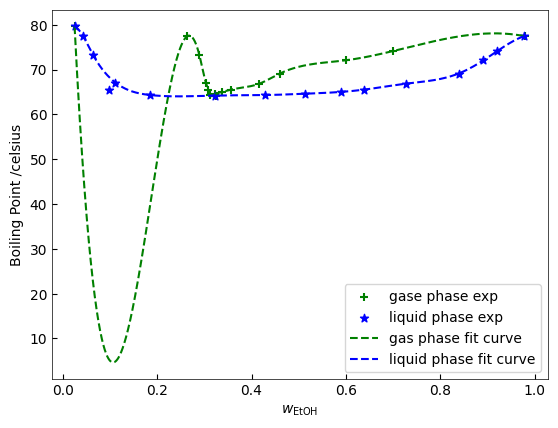

Generate this figure with matplotlib:
import numpy as np
import matplotlib.pyplot as plt
from scipy.optimize import curve_fit
from scipy.stats import linregress
from scipy.interpolate import make_interp_spline
from scipy.interpolate import interp1d

m_etoh = np.array([1.5358, 1.5488, 2.3450, 3.1287, 3.8322, 4.6704, 5.4968])
m_cyh = np.array([10.731, 4.5892, 3.8414, 3.0653, 2.3026, 1.5339, 0.7684])
w_etoh = m_etoh / (m_etoh + m_cyh)
n_ref = np.array([1.4134, 1.4040, 1.3950, 1.3860, 1.3775, 1.3705, 1.3640])

w_sd = np.linspace(w_etoh.min(), w_etoh.max(), 1000)
slope, intercept, r_value, p_value, std_err = linregress(
    w_etoh, n_ref)  # std_err 斜率计算的标准差


def set_plot_params():
    """
    图的字体和刻度等设置
    """
    plt.rcParams['font.family'] = 'sans-serif'
    plt.rcParams['font.sans-serif'] = ['Arial']

    plt.rcParams['xtick.direction'] = 'in'
    plt.rcParams['ytick.direction'] = 'in'
    plt.rcParams["mathtext.fontset"] = 'custom'

    ax = plt.gca()
    ax.spines['bottom'].set_linewidth(0.5)
    ax.spines['top'].set_linewidth(0.5)
    ax.spines['left'].set_linewidth(0.5)
    ax.spines['right'].set_linewidth(0.5)


def fit(x, a, b, c):
    """
    拟合曲线
    """
    return a * x * x + b * x + c


font = {
    'family': 'arial',
    'style': 'normal',
    'weight': 'normal',
    'color': 'black',
    'size': 12,
}
set_plot_params()

para, s_para = curve_fit(fit, w_etoh, n_ref)
"""plt.scatter(w_etoh, n_ref, label="original data", color="red", marker="*")
plt.plot(w_sd,
         slope * w_sd + intercept,
         label="linear regression",
         color="green",
         linestyle="--")
plt.plot(w_sd,
         fit(w_sd, para[0], para[1], para[2]),
         label="quadratic fit curve",
         color="blue")
plt.legend()
plt.xlabel("refrective", fontdict=font)
plt.ylabel("$w_\\mathrm{EtOH}$", fontdict=font)

print(r_value)
print(para)
plt.savefig("working_curve.pdf")
plt.show()"""

n_g = np.array([
    1.3585, 1.3737, 1.3798, 1.3889, 1.3919, 1.3962, 1.3975, 1.3986, 1.4219,
    1.4029, 1.4010, 1.4000, 1.3996, 1.3993, 1.3984, 1.3985
])
n_l = np.array([
    1.3587, 1.3615, 1.3630, 1.3658, 1.3721, 1.3774, 1.3804, 1.3853, 1.4219,
    1.4204, 1.4186, 1.4148, 1.4159, 1.4089, 1.3985, 1.3910
])
T_b = np.array([
    77.40, 74.10, 72.05, 69.10, 66.83, 65.50, 65.00, 64.60, 79.62, 77.45,
    73.15, 67.10, 65.40, 64.30, 64.20, 64.30
])


def w(n, a, b, c):
    return (-b - np.sqrt(b * b - 4 * a * (c - n))) / (2 * a)


w_exp_g = w(n_g, para[0], para[1], para[2])
w_exp_l = w(n_l, para[0], para[1], para[2])
# 绘制原始数据的散点图
plt.scatter(w_exp_g, T_b, marker="+", color="green", label="gase phase exp")
plt.scatter(w_exp_l, T_b, marker="*", color="blue", label="liquid phase exp")

# 将气相曲线分段处理
gas_line_1 = interp1d(w_exp_g[0:8], T_b[0:8], kind="cubic")
# 去掉不合适的点
w_exp_g_part = list(w_exp_g[8:16])
# w_exp_g_part.pop(0)
T_b_part = list(T_b[8:16])
# T_b_part.pop(0)
gas_line_2 = interp1d(w_exp_g_part, T_b_part, kind="cubic")
# 分别构造自变量的区间
w_sd_1 = np.linspace(w_exp_g[0:8].min(), w_exp_g[0:8].max(), 500)
w_sd_2 = np.linspace(min(w_exp_g_part), max(w_exp_g_part), 500)
plt.plot(w_sd_1,
         gas_line_1(w_sd_1),
         label="gas phase fit curve",
         color="green",
         linestyle="--")
plt.plot(w_sd_2, gas_line_2(w_sd_2), color="green", linestyle="--")

w_sd = np.linspace(w_exp_l.min(), w_exp_l.max(), 1000)
w_exp_l_c = list(w_exp_l)
T_b_c = list(T_b)
w_exp_l_c.pop(-4)
T_b_c.pop(-4)  # 去掉一个不合适的点
liquid_line = interp1d(w_exp_l_c, T_b_c, kind="cubic")  # 样条插值函数
plt.plot(w_sd,
         liquid_line(w_sd),
         label="liquid phase fit curve",
         color="Blue",
         linestyle="--")
plt.ylabel("Boiling Point /celsius")
plt.xlabel("$w_{\\mathrm{EtOH}}$")
plt.legend()
plt.savefig("phase_diagram_bad.pdf")
plt.show()
